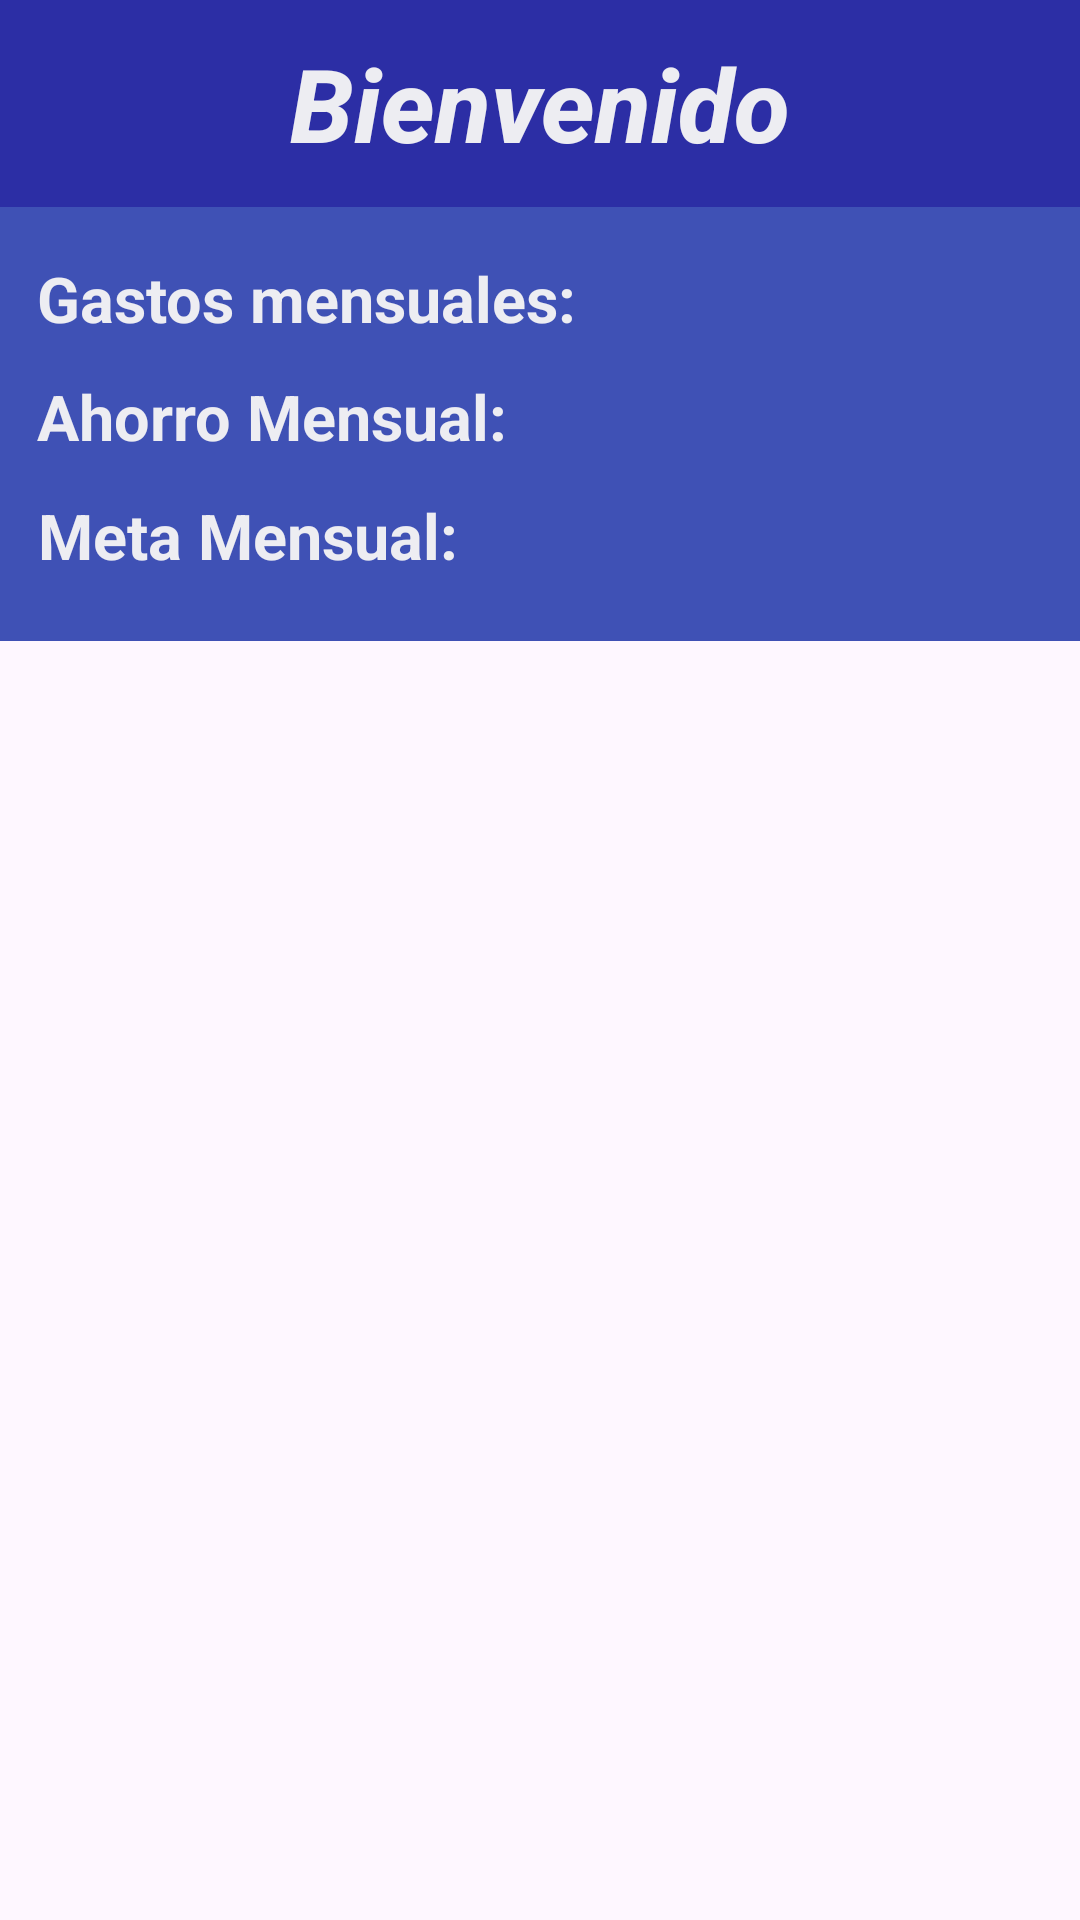

The Android layout XML behind this screen, and the referenced resources:
<!-- AndroidManifest.xml: application theme Theme.Padilla -->
<!-- res/layout/fragment_dashboard.xml -->
<?xml version="1.0" encoding="utf-8"?>
<androidx.constraintlayout.widget.ConstraintLayout xmlns:android="http://schemas.android.com/apk/res/android"
    xmlns:app="http://schemas.android.com/apk/res-auto"
    xmlns:tools="http://schemas.android.com/tools"
    android:layout_width="match_parent"
    android:layout_height="match_parent"
    android:visibility="visible"
    tools:context=".ui.dashboard.DashboardFragment">

    <TextView
        android:id="@+id/Fondo"
        android:layout_width="411dp"
        android:layout_height="147dp"
        android:background="#3F51B5"
        android:fontFamily="sans-serif-medium"
        android:gravity="center"
        android:textColor="@color/color_white"
        android:textDirection="firstStrong"
        android:textSize="34sp"
        android:textStyle="bold|italic"
        app:layout_constraintBottom_toBottomOf="parent"
        app:layout_constraintEnd_toEndOf="parent"
        app:layout_constraintHorizontal_bias="0.0"
        app:layout_constraintStart_toStartOf="parent"
        app:layout_constraintTop_toTopOf="parent"
        app:layout_constraintVertical_bias="0.135" />

    <TextView
        android:id="@+id/TxtMeta"
        android:layout_width="192dp"
        android:layout_height="30dp"
        android:text=""
        android:textColor="@color/color_white"
        android:textSize="16sp"
        android:textStyle="bold|italic"
        app:layout_constraintBottom_toBottomOf="parent"
        app:layout_constraintEnd_toEndOf="parent"
        app:layout_constraintHorizontal_bias="0.972"
        app:layout_constraintStart_toStartOf="parent"
        app:layout_constraintTop_toBottomOf="@+id/Barra"
        app:layout_constraintVertical_bias="0.176" />

    <TextView
        android:id="@+id/TxtAhorro"
        android:layout_width="192dp"
        android:layout_height="30dp"
        android:text=""
        android:textColor="@color/color_white"
        android:textSize="16sp"
        android:textStyle="bold|italic"
        app:layout_constraintBottom_toBottomOf="parent"
        app:layout_constraintEnd_toEndOf="parent"
        app:layout_constraintHorizontal_bias="0.968"
        app:layout_constraintStart_toStartOf="parent"
        app:layout_constraintTop_toBottomOf="@+id/Barra"
        app:layout_constraintVertical_bias="0.104" />

    <TextView
        android:id="@+id/TxtGastos"
        android:layout_width="192dp"
        android:layout_height="30dp"
        android:text=""
        android:textColor="@color/color_white"
        android:textSize="16sp"
        android:textStyle="bold|italic"
        app:layout_constraintBottom_toBottomOf="parent"
        app:layout_constraintEnd_toEndOf="parent"
        app:layout_constraintHorizontal_bias="0.968"
        app:layout_constraintStart_toStartOf="parent"
        app:layout_constraintTop_toBottomOf="@+id/Barra"
        app:layout_constraintVertical_bias="0.03" />

    <TextView
        android:layout_width="178dp"
        android:layout_height="31dp"
        android:text="Ahorro Mensual:"
        android:textColor="@color/color_white"
        android:textSize="21sp"
        android:textStyle="bold"
        app:layout_constraintBottom_toBottomOf="parent"
        app:layout_constraintEnd_toEndOf="parent"
        app:layout_constraintHorizontal_bias="0.068"
        app:layout_constraintStart_toStartOf="parent"
        app:layout_constraintTop_toBottomOf="@+id/Barra"
        app:layout_constraintVertical_bias="0.103" />

    <TextView
        android:id="@+id/Barra"
        android:layout_width="0dp"
        android:layout_height="69dp"
        android:background="#2C2EA5"
        android:fontFamily="sans-serif-medium"
        android:gravity="center"
        android:text="Bienvenido"
        android:textColor="@color/color_white"
        android:textDirection="firstStrong"
        android:textSize="34sp"
        android:textStyle="bold|italic"
        app:layout_constraintBottom_toBottomOf="parent"
        app:layout_constraintEnd_toEndOf="parent"
        app:layout_constraintHorizontal_bias="1.0"
        app:layout_constraintStart_toStartOf="parent"
        app:layout_constraintTop_toTopOf="parent"
        app:layout_constraintVertical_bias="0.0" />

    <TextView
        android:layout_width="185dp"
        android:layout_height="32dp"
        android:text="Gastos mensuales:"
        android:textColor="@color/color_white"
        android:textSize="21sp"
        android:textStyle="bold"
        app:layout_constraintBottom_toBottomOf="parent"
        app:layout_constraintEnd_toEndOf="parent"
        app:layout_constraintHorizontal_bias="0.07"
        app:layout_constraintStart_toStartOf="parent"
        app:layout_constraintTop_toBottomOf="@+id/Barra"
        app:layout_constraintVertical_bias="0.03" />

    <TextView
        android:layout_width="167dp"
        android:layout_height="30dp"
        android:text="Meta Mensual:"
        android:textColor="@color/color_white"
        android:textSize="21sp"
        android:textStyle="bold"
        app:layout_constraintBottom_toBottomOf="parent"
        app:layout_constraintEnd_toEndOf="parent"
        app:layout_constraintHorizontal_bias="0.065"
        app:layout_constraintStart_toStartOf="parent"
        app:layout_constraintTop_toBottomOf="@+id/Barra"
        app:layout_constraintVertical_bias="0.176" />

</androidx.constraintlayout.widget.ConstraintLayout>
<!-- resources referenced by this layout -->
<resources>
  <color name="color_white">#ededf2</color>
  <style name="Theme.Padilla" parent="Base.Theme.Padilla" />
  <style name="Base.Theme.Padilla" parent="Theme.Material3.DayNight.NoActionBar">
          
          
      </style>
</resources>
